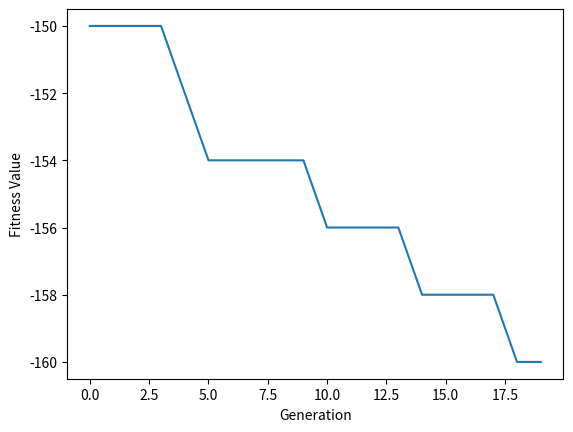

Write Python code to recreate this figure. (Note: this script raises an exception after producing the figure.)
import os
import csv
import random
import itertools
import numpy as np
import collections.abc

from datetime import datetime
from matplotlib import pyplot as plt
from scipy.spatial.distance import cdist

# Device types
DEVICES = {
    "Unallocated": 0,
    "SEED": 1,
    "REED": 2,
    "Router": 3,
    "Leader": 4,
    "Border Router": 5,
}

# Number of devices in the network
TOTAL_DEVICES = 8

# Run the model until the condition is met
model = True

'''
Group the iterator into n-sized chunks
    - iterator: iterator to group
    - n: size of the chunk

    - Example:
        - grouper([1, 2, 3, 4, 5, 6, 7, 8, 9], 3)
        - [[1, 2, 3], [4, 5, 6], [7, 8, 9]]
    
    - Reference: https://stackoverflow.com/a/71951567/3313563
'''
def grouper(iterator: collections.abc.Iterator, n: int) -> collections.abc.Iterator[list]:
    while chunk := list(itertools.islice(iterator, n)):
        yield chunk

# Generate random distance between the devices
distance = np.random.random((TOTAL_DEVICES, 2))

# Calculate the distance between the devices using the euclidean matrix distance
distance_matrix = cdist(distance, distance)

'''
Calculate the path loss between the devices

Log-distance or Log-normal Shadowing path loss model

    - fc: carrier frequency in [Hz]
    - d: distance between the devices in [m]
    - d0: reference distance in [m]
    - n: path loss exponent
    - sigma: variance / standard deviation of the log-normal shadowing in [dB]
'''
def logdist_or_norm(fc, d, d0, n, sigma):
    # Calculate the wavelength
    lamda = 3e8 / fc

    # Calculate the path loss
    PL = -20 * np.log10(lamda / (4 * np.pi * d)) + 10 * n * np.log10(d / d0) + sigma

    # Add noise if sigma is not None
    if sigma:
        return PL + sigma * np.random.randn(d.size)

    return PL

# Path loss model parameters
fc = 2.4e9      # operation in 2.4 GHz
d0 = 0.25       # good choice for indoor distances (microcells)
sigma = 3       # standard deviation of the log-normal shadowing in [dB] / book suggests 3 dB
Exp = 4         # path loss exponent (book suggests 4) / mid value in the obstructed in building range (Table 1.1)

# Antenna parameters
Gt = 1          # transmit antenna gain in [dBi] / No transmitter antenna gain as provided by Nordic Semiconductor (nRF52840) datasheet
Gr = 1          # receive antenna gain in [dBi] / No receiver antenna gain as provided by Nordic Semiconductor (nRF52840) datasheet

RSSI_THRESHOLD = -100    # RSSI threshold in [dBm]
PENALTY = 1000  # default penalty for violating the constraints

# Total penalized transmission power for violating the constraints
total_penalized_transmission_power = 0

# Store all the individual results
individual_result = []

# Store the final result
output = []

# Reverse the dictionary to get the device type from the device label
label = {v:k for k, v in DEVICES.items()}

def plot_distance_matrix(distance_matrix: np.array) -> None:
    """
    Plots a distance matrix using the matplotlib library.

    Args:
        distance_matrix (np.array): Distance matrix to plot.

    Returns:
        None.
    """
    plt.imshow(distance_matrix, cmap='viridis', interpolation='nearest')

    # Write distance values on the plot for each cell
    for i in range(len(distance_matrix)):
        for j in range(len(distance_matrix)):
            plt.text(j, i, round(distance_matrix[i][j], 2), ha="center", va="center", color="w")

    plt.colorbar()
    plt.title("Euclidean Distance Matrix")
    plt.xlabel("Locations"), plt.ylabel("Locations")
    plt.savefig(os.path.join(os.getcwd(), "dist", "distance_matrix.png"), dpi=300)
    plt.show()

# plot_distance_matrix(distance_matrix)

if __name__ == "__main__":
    while model:
        # Generate total random devices based on the types of devices
        nodes = [random.choice(list(DEVICES.values())) for _ in range(TOTAL_DEVICES)]
        
        # Generate transmit power for each device
        txpower = [random.choice([_ for _ in range(-20, TOTAL_DEVICES+1, 4)]) for _ in range(TOTAL_DEVICES)]
        
        # Zip the nodes and txpower together and enumerate them to get the initial position
        x =[(node, position, transmission_power) for position, (node, transmission_power) in enumerate(zip(nodes, txpower))]
        
        # Sort the nodes on descending order of the node type
        important_nodes = sorted(x, key=lambda x: x[0], reverse=True)

        # Path loss between the devices
        path_loss = []

        # Local satisfaction condition for the mathematical model
        satisfied_condition = True

        # Individual penalized transmission power for violating the constraints
        individual_penalized_transmission_power = 0

        # RSSI between the devices
        RSSI = []

        '''
        Filter out the unallocated devices from the RSSI calculation
        since the unallocated devices are not connected to the network
        thus, it doesn't make sense to calculate the RSSI between them

            - However, it's not ideal to filter out the unallocated devices
            from the list of all devices since it will drop the position of the device

            - So, we skip RSSI calculation for the unallocated devices instead
            during the RSSI calculation process by checking the device type first below

        '''
        # important_nodes = [node for node in important_nodes if not node[0] == DEVICES["Unallocated"]]

        '''
        Method 1: RSSI calculation

            - Triangle network formula to calculate the RSSI between each device
            - Generating 3 chunks of the total devices to calculate the RSSI between the devices
        '''
        # chunks = list(grouper(iter(important_nodes), 3))

        # for chunk in chunks:
        #     for comb in itertools.combinations(chunk, 2):
        #         current, next = comb

        #         current_device, current_position, current_transmission_power = current
        #         next_device, next_position, next_transmission_power = next

        #         '''
        #         Filter out the unallocated devices from the RSSI calculation
        #         since the unallocated devices are not connected to the network
        #         thus, it doesn't make sense to calculate the RSSI between them
        #         '''
        #         if not current_device == DEVICES["Unallocated"] and not next_device == DEVICES["Unallocated"]:
        #             # Calculate the Path loss between the devices
        #             pls = logdist_or_norm(fc, distance_matrix[current_position][next_position], d0, Exp, sigma)
        #             path_loss.append(pls[0])

        #             # Calculate the RSSI between the devices
        #             RSSI_Downlink = current_transmission_power - pls[0] + Gt + Gr
        #             RSSI_Uplink = next_transmission_power - pls[0] + Gt + Gr
        #             RSSI.append((RSSI_Downlink, RSSI_Uplink))

        #             # Print the RSSI between the devices
        #             print(f"RSSI between {label[current_device]} and {label[next_device]}: {RSSI_Downlink} dBm and {RSSI_Uplink} dBm")

        #             # Check if the RSSI between the devices is within the constraints
        #             if not RSSI_Downlink > RSSI_THRESHOLD:
        #                 satisfied_condition = False
        #                 total_penalized_transmission_power += PENALTY
        #                 individual_penalized_transmission_power += PENALTY

        #             if not RSSI_Uplink > RSSI_THRESHOLD:
        #                 satisfied_condition = False
        #                 total_penalized_transmission_power += PENALTY
        #                 individual_penalized_transmission_power += PENALTY

        #             individual_result.append({
        #                 "current_device": label[current_device],
        #                 "next_device": label[next_device],
        #                 "path_loss": pls[0],
        #                 "distance": distance_matrix[current_position][next_position],
        #                 "RSSI_Downlink": RSSI_Downlink,
        #                 "RSSI_Uplink": RSSI_Uplink,
        #             })
        
        '''
        Method 2: RSSI calculation

            - Use combinations to calculate the RSSI between each device
            - The combination will generate a possible list of all the connection between the devices
        '''
        for comb in itertools.combinations(important_nodes, 2):
            current, next = comb
            
            current_device, current_position, current_transmission_power = current
            next_device, next_position, next_transmission_power = next

            '''
            Filter out the unallocated devices from the RSSI calculation
            since the unallocated devices are not connected to the network
            thus, it doesn't make sense to calculate the RSSI between them
            '''
            if not current_device == DEVICES["Unallocated"] and not next_device == DEVICES["Unallocated"]:
                # Calculate the Path loss between the devices
                pls = logdist_or_norm(fc, distance_matrix[current_position][next_position], d0, Exp, sigma)
                path_loss.append(pls[0])

                # Calculate the RSSI between the devices
                RSSI_Downlink = current_transmission_power - pls[0] + Gt + Gr
                RSSI_Uplink = next_transmission_power - pls[0] + Gt + Gr
                RSSI.append((RSSI_Downlink, RSSI_Uplink))

                # Print the RSSI between the devices
                # print(f"RSSI Downlink: {RSSI_Downlink} dBm")
                # print(f"RSSI Uplink: {RSSI_Uplink} dBm")

                # Check if the RSSI is greater than -100 dBm
                if not RSSI_Downlink > RSSI_THRESHOLD:
                    satisfied_condition = False
                    total_penalized_transmission_power += PENALTY
                    individual_penalized_transmission_power += PENALTY

                if not RSSI_Uplink > RSSI_THRESHOLD:
                    satisfied_condition = False
                    total_penalized_transmission_power += PENALTY
                    individual_penalized_transmission_power += PENALTY

                individual_result.append({
                    "current_device": current_device,
                    "next_device": next_device,
                    "path_loss": pls[0],
                    "distance": distance_matrix[current_position][next_position],
                    "RSSI_Downlink": RSSI_Downlink,
                    "RSSI_Uplink": RSSI_Uplink,
                })

        '''
        Constraints for the mathematical model.
        The constraints are based on the
        book "Wireless Sensor Networks: A Comprehensive Approach"
        by A. Ghosh and A. K. Roy (2012)
        '''
        # N_REED = N_ROUTER + N_LEADER
        if not nodes.count(DEVICES["REED"]) == nodes.count(DEVICES["Router"]) + nodes.count(DEVICES["Leader"]):
            satisfied_condition = False
            total_penalized_transmission_power += PENALTY
            individual_penalized_transmission_power += PENALTY

        # N_LEADER = 1
        if not nodes.count(DEVICES["Leader"]) == 1:
            satisfied_condition = False
            total_penalized_transmission_power += PENALTY
            individual_penalized_transmission_power += PENALTY

        # N_ROUTER + N_LEADER >= 3
        if not nodes.count(DEVICES["Router"]) + nodes.count(DEVICES["Leader"]) >= 3:
            satisfied_condition = False
            total_penalized_transmission_power += PENALTY
            individual_penalized_transmission_power += PENALTY

        # N_BORDER_ROUTER = 2
        if not nodes.count(DEVICES["Border Router"]) == 2:
            satisfied_condition = False
            total_penalized_transmission_power += PENALTY
            individual_penalized_transmission_power += PENALTY

        if not satisfied_condition:
            '''
            Add the sum of the penalized transmission power
            to the total penalized transmission power
            and the individual penalized transmission power
            '''
            total_penalized_transmission_power += sum(txpower)
            individual_penalized_transmission_power += sum(txpower)

            output.append({
                "type": "Unsatisfied",
                "devices": nodes,
                "labels": [label[n] + str(i+1) for i, n in enumerate(nodes)],
                "txpower": txpower,
                "path_loss": path_loss,
                "RSSI": RSSI,
                "penalty": individual_penalized_transmission_power,
                "total_penalty": total_penalized_transmission_power,
            })
            
            # Add a new line to separate the results
            individual_result.append({})

        if satisfied_condition:
            model = False

            '''
            Reset the total penalized transmission power
            and the individual penalized transmission power
            when the model is satisfied
            '''
            total_penalized_transmission_power = 0
            individual_penalized_transmission_power = 0

            output.append({
                "type": "Satisfied",
                "devices": nodes,
                "labels": [label[n] + str(i+1) for i, n in enumerate(nodes)],
                "txpower": txpower,
                "path_loss": path_loss,
                "RSSI": RSSI,
                "penalty": individual_penalized_transmission_power,
                "total_penalty": total_penalized_transmission_power,
            })

            # GA starts here
            POPULATION_SIZE = 20
            MAX_ITERATION = 100
            # MUTATION_RATE = 0.1
            MUTATION_RATE = 0.6

            # Append the new transmission power to the existing important nodes list
            population = [[tuple(list(i) + [random.randint(-20, 8)]) for i in important_nodes] for _ in range(POPULATION_SIZE)]
            # population = [[tuple(list(i) + [x]) for i in important_nodes for x in [random.choice([_ for _ in range(-20, TOTAL_DEVICES+1, 4)])]] for _ in range(POPULATION_SIZE)]

            def fitness(solution):
                # for i in range(8):
                    # d = distance_matrix[i][i+1]
                    # d = distance_matrix[i][(i+1)%8]
                    # print(d)

                RSSI_Threadhold_penalty = 0
                sc = True

                for comb in itertools.combinations(solution, 2):
                    current, next = comb

                    current_device, current_position, current_transmission_power, current_new_transmission_power = current
                    next_device, next_position, next_transmission_power, next_new_transmission_power = next

                    # Additional for GitHub copilot check
                    # if len(current) == 4 or len(next) == 4:
                    #     current_device, current_position, current_transmission_power, current_new_transmission_power = current
                    #     next_device, next_position, next_transmission_power, next_new_transmission_power = next
                    # else:
                    #     current_device, current_position, current_transmission_power, _, current_new_transmission_power = current
                    #     next_device, next_position, next_transmission_power, _, next_new_transmission_power = next

                    '''
                    Filter out the unallocated devices from the RSSI calculation
                    since the unallocated devices are not connected to the network
                    thus, it doesn't make sense to calculate the RSSI between them
                    '''
                    if not current_device == DEVICES["Unallocated"] and not next_device == DEVICES["Unallocated"]:
                        # Calculate the Path loss between the devices
                        plz = logdist_or_norm(fc, distance_matrix[current_position][next_position], d0, Exp, sigma)

                        # Calculate the RSSI between the devices
                        RSSI_Down = current_new_transmission_power - plz[0] + Gt + Gr
                        RSSI_Up = next_new_transmission_power - plz[0] + Gt + Gr

                        # Check if the RSSI is greater than -100 dBm
                        if not RSSI_Down > RSSI_THRESHOLD:
                            RSSI_Threadhold_penalty += 1000

                        if not RSSI_Up > RSSI_THRESHOLD:
                            RSSI_Threadhold_penalty += 1000

                return [i[3] for i in solution] + [RSSI_Threadhold_penalty]

            fitness_values = [fitness(s) for s in population]

            def selection(population, fitness_values):
                total_fitness = sum(fitness_values)
                relative_fitness = [f/total_fitness for f in fitness_values]
                probabilities = [sum(relative_fitness[:i+1]) for i in range(len(relative_fitness))]

                selected_solution = []
                for i in range(len(population)):
                    r = random.random()
                    for (j, individual) in enumerate(probabilities):
                        if r <= individual:
                            selected_solution.append(population[j])
                            break

                return selected_solution

            def crossover(parent1, parent2):
                # GitHub copilot magic
                crossover_point = random.randint(0, TOTAL_DEVICES-1)

                # crossover_point = random.randint(1, len(parent1) -1)

                child1 = parent1[:crossover_point] + parent2[crossover_point:]
                child2 = parent2[:crossover_point] + parent1[crossover_point:]

                return child1, child2

            def mutation(solution, mutation_rate):
                # for i in range(len(solution)):
                    # GitHub copilot magic (another one)
                    # if(random.random() < mutation_rate):
                    #     solution[i] = (solution[i][0], solution[i][1], solution[i][2], random.randint(-20, 8))

                # GitHub copilot magic (best one)
                for swapped in range(len(solution)):
                    if(random.random() < mutation_rate):
                        swap_with = int(random.random() * len(solution))

                        device, position, transmission_power, new_transmission_power = solution[swapped]
                        device2, position2, transmission_power2, new_transmission_power2 = solution[swap_with]

                        solution[swapped] = (device2, position2, transmission_power2, new_transmission_power2)
                        solution[swap_with] = (device, position, transmission_power, new_transmission_power)

                return solution

            for i in range(MAX_ITERATION):
                selected_solutions = selection(population, [sum(x) for x in fitness_values])

                new_solutions = []
                
                for j in range(0, POPULATION_SIZE, 2):
                    child1, child2 = crossover(selected_solutions[j], selected_solutions[j+1])

                    child1 = mutation(child1, MUTATION_RATE)
                    child2 = mutation(child2, MUTATION_RATE)

                    new_solutions.append(child1)
                    new_solutions.append(child2)

                new_fitness_values = [fitness(s) for s in new_solutions]

                # GitHub copilot magic code for sorting
                # Sort the new population based on the fitness value
                population = [x for _, x in sorted(zip(new_fitness_values, new_solutions))]
                fitness_values = [x for x, _ in sorted(zip(new_fitness_values, new_solutions))]

                print(f"Generation {i+1}: {population[0]}")

            print(f"Best solution: {population[0]}")
            print(f"Best fitness value: {fitness_values[0]}")

            # Plot fitness values over generations
            plt.plot(sorted([sum(x) for x in fitness_values], reverse=True))
            plt.xlabel("Generation")
            plt.ylabel("Fitness Value")
            plt.savefig(os.path.join(os.getcwd(), "dist", f"{datetime.now().strftime('%Y-%m-%d_%H-%M-%S')}.png"))
            plt.show()
            
            # GitHub copilot check
            # new_population = []

            # for i in range(MAX_ITERATION):
            #     # Select the best 50% of the population
            #     population = [x for _, x in sorted(zip(fitness_values, population), key=lambda pair: pair[0], reverse=True)]
            #     population = population[:int(POPULATION_SIZE/2)]

            #     # print(f"Population {population}")

            #     # Generate the next generation
            #     for _ in range(int(POPULATION_SIZE/2)):
            #         # Select two parents
            #         parent1 = random.choice(population)
            #         parent2 = random.choice(population)

            #         # Select a random crossover point
            #         crossover_point = random.randint(0, TOTAL_DEVICES-1)

            #         # Perform crossover
            #         child1 = parent1[:crossover_point] + parent2[crossover_point:]
            #         child2 = parent2[:crossover_point] + parent1[crossover_point:]

            #         # Perform mutation
            #         child1 = [tuple(list(i) + [random.randint(-20, 8)]) for i in child1]
            #         child2 = [tuple(list(i) + [random.randint(-20, 8)]) for i in child2]

            #         # Add the children to the population
            #         # population.append(child1)
            #         # population.append(child2)
            #         new_population.append(child1)
            #         new_population.append(child2)

            #     # Calculate the fitness values of the new population
            #     # fitness_values = [fitness(s) for s in population]
            #     fitness_values = [fitness(s) for s in new_population]

            # # print(f"Population {population}")
            # print(f"Population {new_population}")
            # print(f"Fitness {fitness_values}")

            # # sum fitness values
            # f = [sum(i) for i in fitness_values]

            # # plot fitness sum vs iteration number graph
            # plt.plot(f)
            # plt.xlabel("Iteration")
            # plt.ylabel("Fitness")
            # plt.title("Fitness vs Iteration")
            # plt.savefig(os.path.join(os.getcwd(), "dist/fitness.png"))
            # plt.show()
            # GitHub copilot check end



    # Save the results to a CSV file
    # with open(os.path.join(os.getcwd(), "dist/total-ga.csv"), "w", newline="") as csvfile:
    #     writer = csv.DictWriter(csvfile, fieldnames=output[0].keys())
    #     writer.writeheader()
    #     writer.writerows(output)

    # with open(os.path.join(os.getcwd(), "dist/individual-ga.csv"), "w", newline="") as csvfile:
    #     writer = csv.DictWriter(csvfile, fieldnames=individual_result[0].keys())
    #     writer.writeheader()
    #     writer.writerows(individual_result)

    '''
    Plot a semilogx graph of the distances between the devices
    and the path loss between the devices in dB
    '''
    # Flatten the distance matrix to output the distances in one line
    flat_distance = distance_matrix.flatten()

    # Get the unique distances from the distance matrix to plot the graph properly in semilogx graph in dB scale (10log10) sinle straight line
    unique_distance = np.unique(flat_distance)

    # Calculate the path loss between the devices
    y_lognorm = logdist_or_norm(fc, unique_distance, d0, Exp, sigma)

    # # Replace the 0 dB path loss with 0.1 dB to plot the graph properly
    # y_lognorm[y_lognorm == 0] = 0.1
    # y_lognorm[y_lognorm == -0] = -0.1


    # # Replace the -inf dB path loss with 0 dB to plot the graph properly
    # if y_lognorm[0] == -np.inf or y_lognorm[0] == np.inf:
    #     y_lognorm = 0
    
    # # Or
    # if y_lognorm[0] == float("-inf") or y_lognorm[0] == float("inf"):
    #     y_lognorm = 0

    # plt.semilogx(unique_distance, y_lognorm, "k-o")
    # plt.xlabel("Distance (m)"), plt.ylabel("Path Loss (dB)"), plt.grid(True)
    # plt.suptitle("Log-normal Path Loss Model", fontsize=16)
    # plt.title(f"f_c = {fc/1e6}MHz, sigma = {sigma}dB, n = 2", fontsize=10)
    # plt.savefig(os.path.join(os.getcwd(), "dist", "semilogx-ga.png"), dpi=300)
    # # plt.savefig(os.path.join(os.getcwd(), "dist", "semilogx-method1-ga.png"), dpi=300)
    # plt.show()
